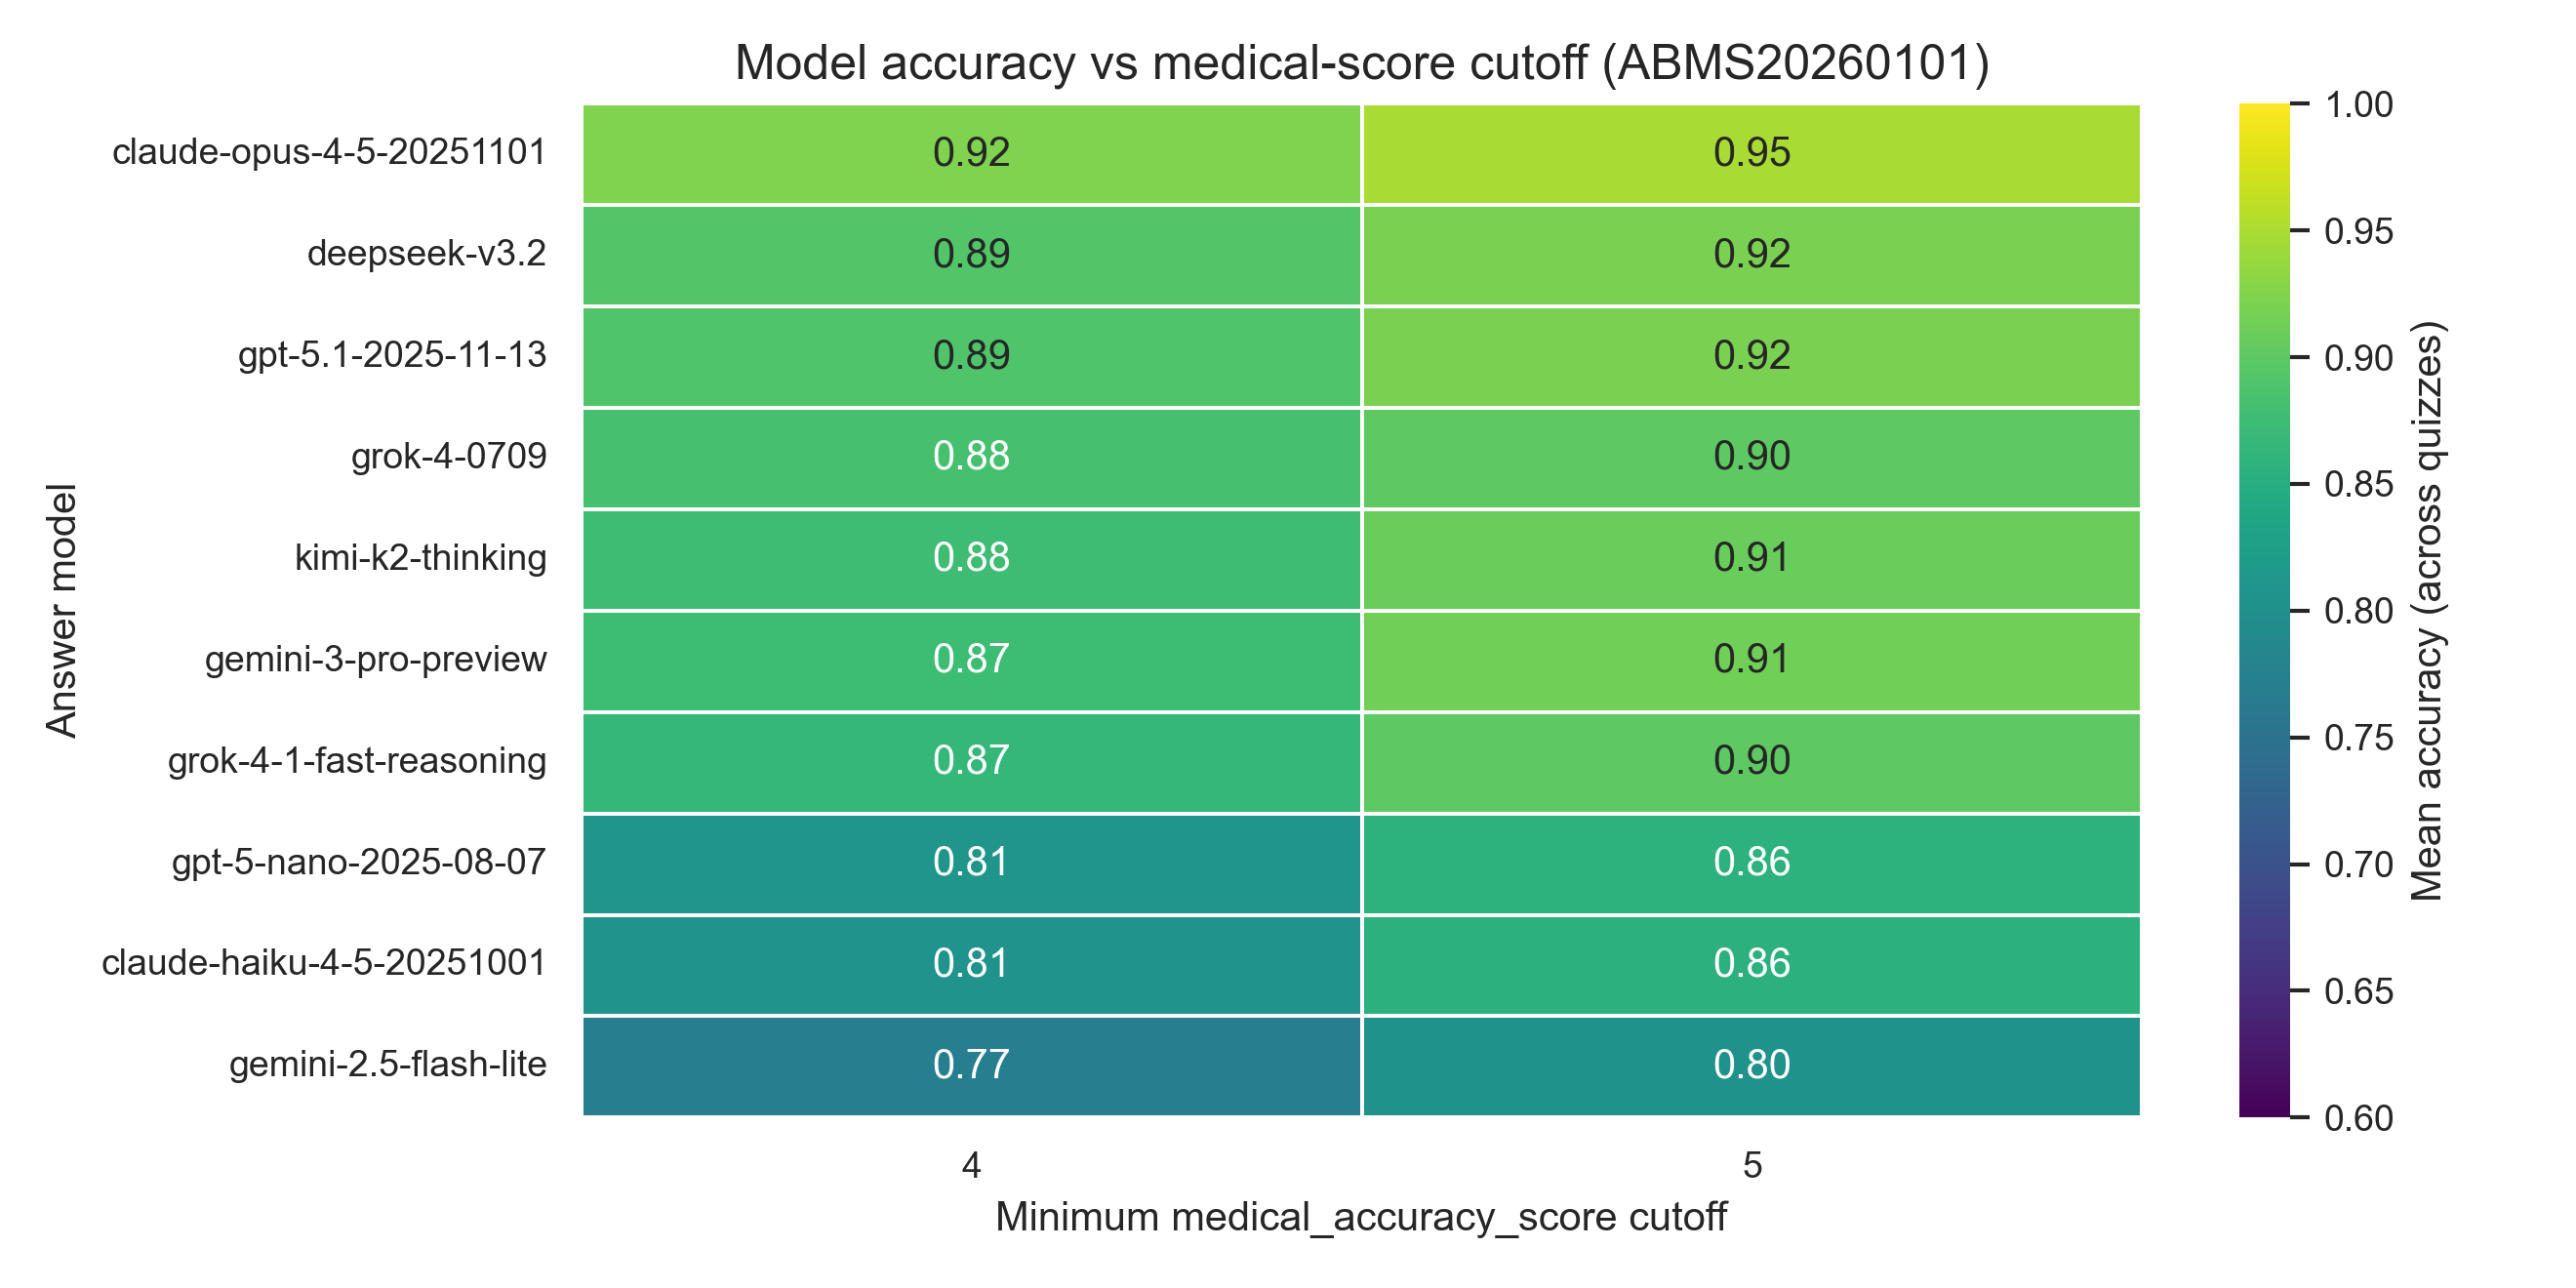

The table this chart was drawn from, first rows:
model, cutoff, num_quizzes, mean_accuracy, sem, micro_accuracy, total_items, logical_mode, require_logical_valid, logical_first, judge_models, mode
claude-haiku-4-5-20251001, 4, 30, 0.8052, 0.02288, 0.8047, 297, majority, True, True, claude-opus-4-5-20251101,deepseek-v3.2,g…, subset_selection_reports
claude-haiku-4-5-20251001, 5, 30, 0.8553, 0.02668, 0.8491, 232, majority, True, True, claude-opus-4-5-20251101,deepseek-v3.2,g…, subset_selection_reports
claude-opus-4-5-20251101, 4, 30, 0.923, 0.0171, 0.9226, 297, majority, True, True, claude-opus-4-5-20251101,deepseek-v3.2,g…, subset_selection_reports
claude-opus-4-5-20251101, 5, 30, 0.9475, 0.01413, 0.9483, 232, majority, True, True, claude-opus-4-5-20251101,deepseek-v3.2,g…, subset_selection_reports
deepseek-v3.2, 4, 30, 0.8915, 0.01867, 0.8915, 295, majority, True, True, claude-opus-4-5-20251101,deepseek-v3.2,g…, subset_selection_reports
deepseek-v3.2, 5, 30, 0.9191, 0.01777, 0.913, 230, majority, True, True, claude-opus-4-5-20251101,deepseek-v3.2,g…, subset_selection_reports
gemini-2.5-flash-lite, 4, 30, 0.77, 0.02243, 0.7695, 295, majority, True, True, claude-opus-4-5-20251101,deepseek-v3.2,g…, subset_selection_reports
gemini-2.5-flash-lite, 5, 30, 0.8038, 0.02325, 0.8052, 231, majority, True, True, claude-opus-4-5-20251101,deepseek-v3.2,g…, subset_selection_reports
gemini-3-pro-preview, 4, 30, 0.8737, 0.01866, 0.875, 296, majority, True, True, claude-opus-4-5-20251101,deepseek-v3.2,g…, subset_selection_reports
gemini-3-pro-preview, 5, 30, 0.9126, 0.01706, 0.9177, 231, majority, True, True, claude-opus-4-5-20251101,deepseek-v3.2,g…, subset_selection_reports
gpt-5-nano-2025-08-07, 4, 30, 0.8081, 0.02317, 0.8081, 297, majority, True, True, claude-opus-4-5-20251101,deepseek-v3.2,g…, subset_selection_reports
gpt-5-nano-2025-08-07, 5, 30, 0.8571, 0.02216, 0.8621, 232, majority, True, True, claude-opus-4-5-20251101,deepseek-v3.2,g…, subset_selection_reports
gpt-5.1-2025-11-13, 4, 30, 0.8893, 0.01299, 0.8889, 297, majority, True, True, claude-opus-4-5-20251101,deepseek-v3.2,g…, subset_selection_reports
gpt-5.1-2025-11-13, 5, 30, 0.9193, 0.01507, 0.9181, 232, majority, True, True, claude-opus-4-5-20251101,deepseek-v3.2,g…, subset_selection_reports
grok-4-0709, 4, 30, 0.8822, 0.01797, 0.8822, 297, majority, True, True, claude-opus-4-5-20251101,deepseek-v3.2,g…, subset_selection_reports
grok-4-0709, 5, 30, 0.9009, 0.02336, 0.9009, 232, majority, True, True, claude-opus-4-5-20251101,deepseek-v3.2,g…, subset_selection_reports
grok-4-1-fast-reasoning, 4, 30, 0.8659, 0.02159, 0.8653, 297, majority, True, True, claude-opus-4-5-20251101,deepseek-v3.2,g…, subset_selection_reports
grok-4-1-fast-reasoning, 5, 30, 0.9009, 0.02126, 0.9009, 232, majority, True, True, claude-opus-4-5-20251101,deepseek-v3.2,g…, subset_selection_reports
kimi-k2-thinking, 4, 30, 0.8758, 0.01432, 0.8763, 291, majority, True, True, claude-opus-4-5-20251101,deepseek-v3.2,g…, subset_selection_reports
kimi-k2-thinking, 5, 30, 0.9084, 0.01732, 0.9035, 228, majority, True, True, claude-opus-4-5-20251101,deepseek-v3.2,g…, subset_selection_reports
